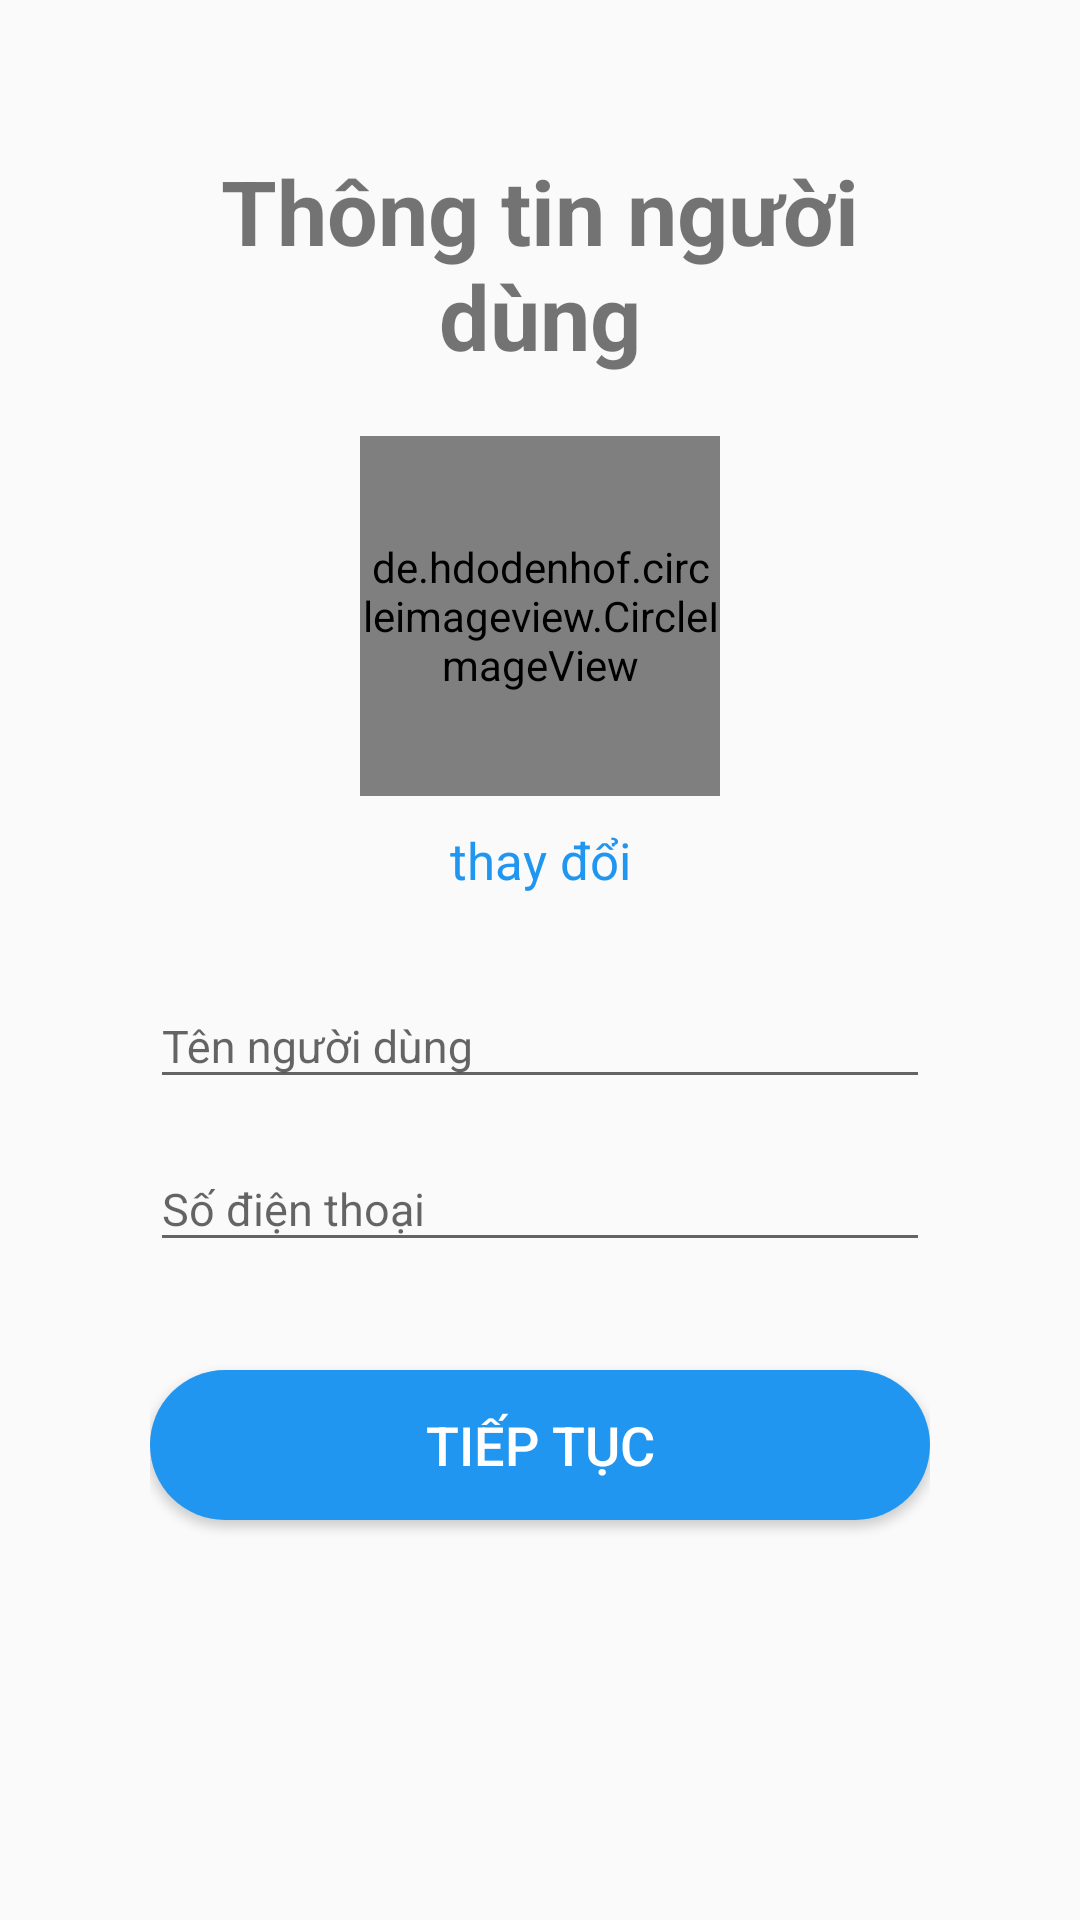

Layout XML and referenced resources for this Android screen:
<!-- AndroidManifest.xml: application theme Theme.LangTroViet -->
<!-- res/layout/activity_user_info.xml -->
<?xml version="1.0" encoding="utf-8"?>
<LinearLayout xmlns:android="http://schemas.android.com/apk/res/android"
    xmlns:app="http://schemas.android.com/apk/res-auto"
    xmlns:tools="http://schemas.android.com/tools"
    android:layout_width="match_parent"
    android:layout_height="match_parent"
    android:padding="50dp"
    android:orientation="vertical"
    tools:context=".UserInfoActivity">

    <TextView
        android:layout_width="match_parent"
        android:layout_height="wrap_content"
        android:textSize="30sp"
        android:layout_marginBottom="20dp"
        android:layout_gravity="center_horizontal"
        android:text="Thông tin người dùng"
        android:textStyle="bold"
        android:gravity="center"/>

    <de.hdodenhof.circleimageview.CircleImageView
        android:id="@+id/imgUserInfo"
        android:layout_width="120dp"
        android:layout_height="120dp"
        android:layout_gravity="center"
        android:src="@color/colorLightGrey"
        android:layout_marginBottom="10dp"/>

    <TextView
        android:id="@+id/txtSelectAvatar"
        android:layout_width="match_parent"
        android:layout_height="wrap_content"
        android:text="thay đổi"
        android:textSize="17sp"
        android:textColor="@color/colorAccent"
        android:gravity="center"
        android:layout_marginBottom="20dp"/>

    <com.google.android.material.textfield.TextInputLayout
        android:id="@+id/txtLayoutNameUserInfo"
        android:layout_width="match_parent"
        android:layout_height="wrap_content"
        android:layout_marginBottom="6dp">

        <com.google.android.material.textfield.TextInputEditText
            android:id="@+id/txtNameUserInfo"
            android:layout_width="match_parent"
            android:layout_height="wrap_content"
            android:hint="Tên người dùng"
            android:inputType="text"
            android:textSize="15sp"/>

    </com.google.android.material.textfield.TextInputLayout>

    <com.google.android.material.textfield.TextInputLayout
        android:id="@+id/txtLayoutPhoneUserInfo"
        android:layout_width="match_parent"
        android:layout_height="wrap_content"
        android:layout_marginBottom="36dp">

        <com.google.android.material.textfield.TextInputEditText
            android:id="@+id/txtPhoneUserInfo"
            android:layout_width="match_parent"
            android:layout_height="wrap_content"
            android:hint="Số điện thoại"
            android:inputType="number"
            android:textSize="15sp"/>

    </com.google.android.material.textfield.TextInputLayout>

    <Button
        android:id="@+id/btnContinue"
        android:layout_width="match_parent"
        android:layout_height="50dp"
        android:background="@drawable/btn_drb"
        android:text="Tiếp tục"
        android:textSize="18sp"
        android:layout_marginBottom="70dp"
        android:textColor="@color/white"/>

</LinearLayout>
<!-- resources referenced by this layout -->
<resources>
  <color name="colorAccent">#2196f1</color>
  <color name="colorLightGrey">#999999</color>
  <color name="white">#FFFFFFFF</color>
  <!-- drawable btn_drb (drawable) -->
  <?xml version="1.0" encoding="utf-8"?>
  <shape xmlns:android="http://schemas.android.com/apk/res/android">
  
      <solid android:color="@color/colorPrimary"/>
      <corners android:radius="40dp"/>
  
  </shape>
  <style name="Theme.LangTroViet" parent="Theme.Design.Light.NoActionBar">
          
          <item name="colorPrimary">#454447</item>
          <item name="colorPrimaryVariant">#454447</item>
          <item name="colorOnPrimary">@color/white</item>
          
          <item name="colorSecondary">@color/teal_200</item>
          <item name="colorSecondaryVariant">@color/teal_700</item>
          <item name="colorOnSecondary">@color/black</item>
          
          <item name="android:statusBarColor" tools:targetApi="l">?attr/colorPrimaryVariant</item>
          
      </style>
  <color name="colorPrimary">#2196f1</color>
  <color name="teal_200">#FF03DAC5</color>
  <color name="teal_700">#FF018786</color>
  <color name="black">#FF000000</color>
</resources>
